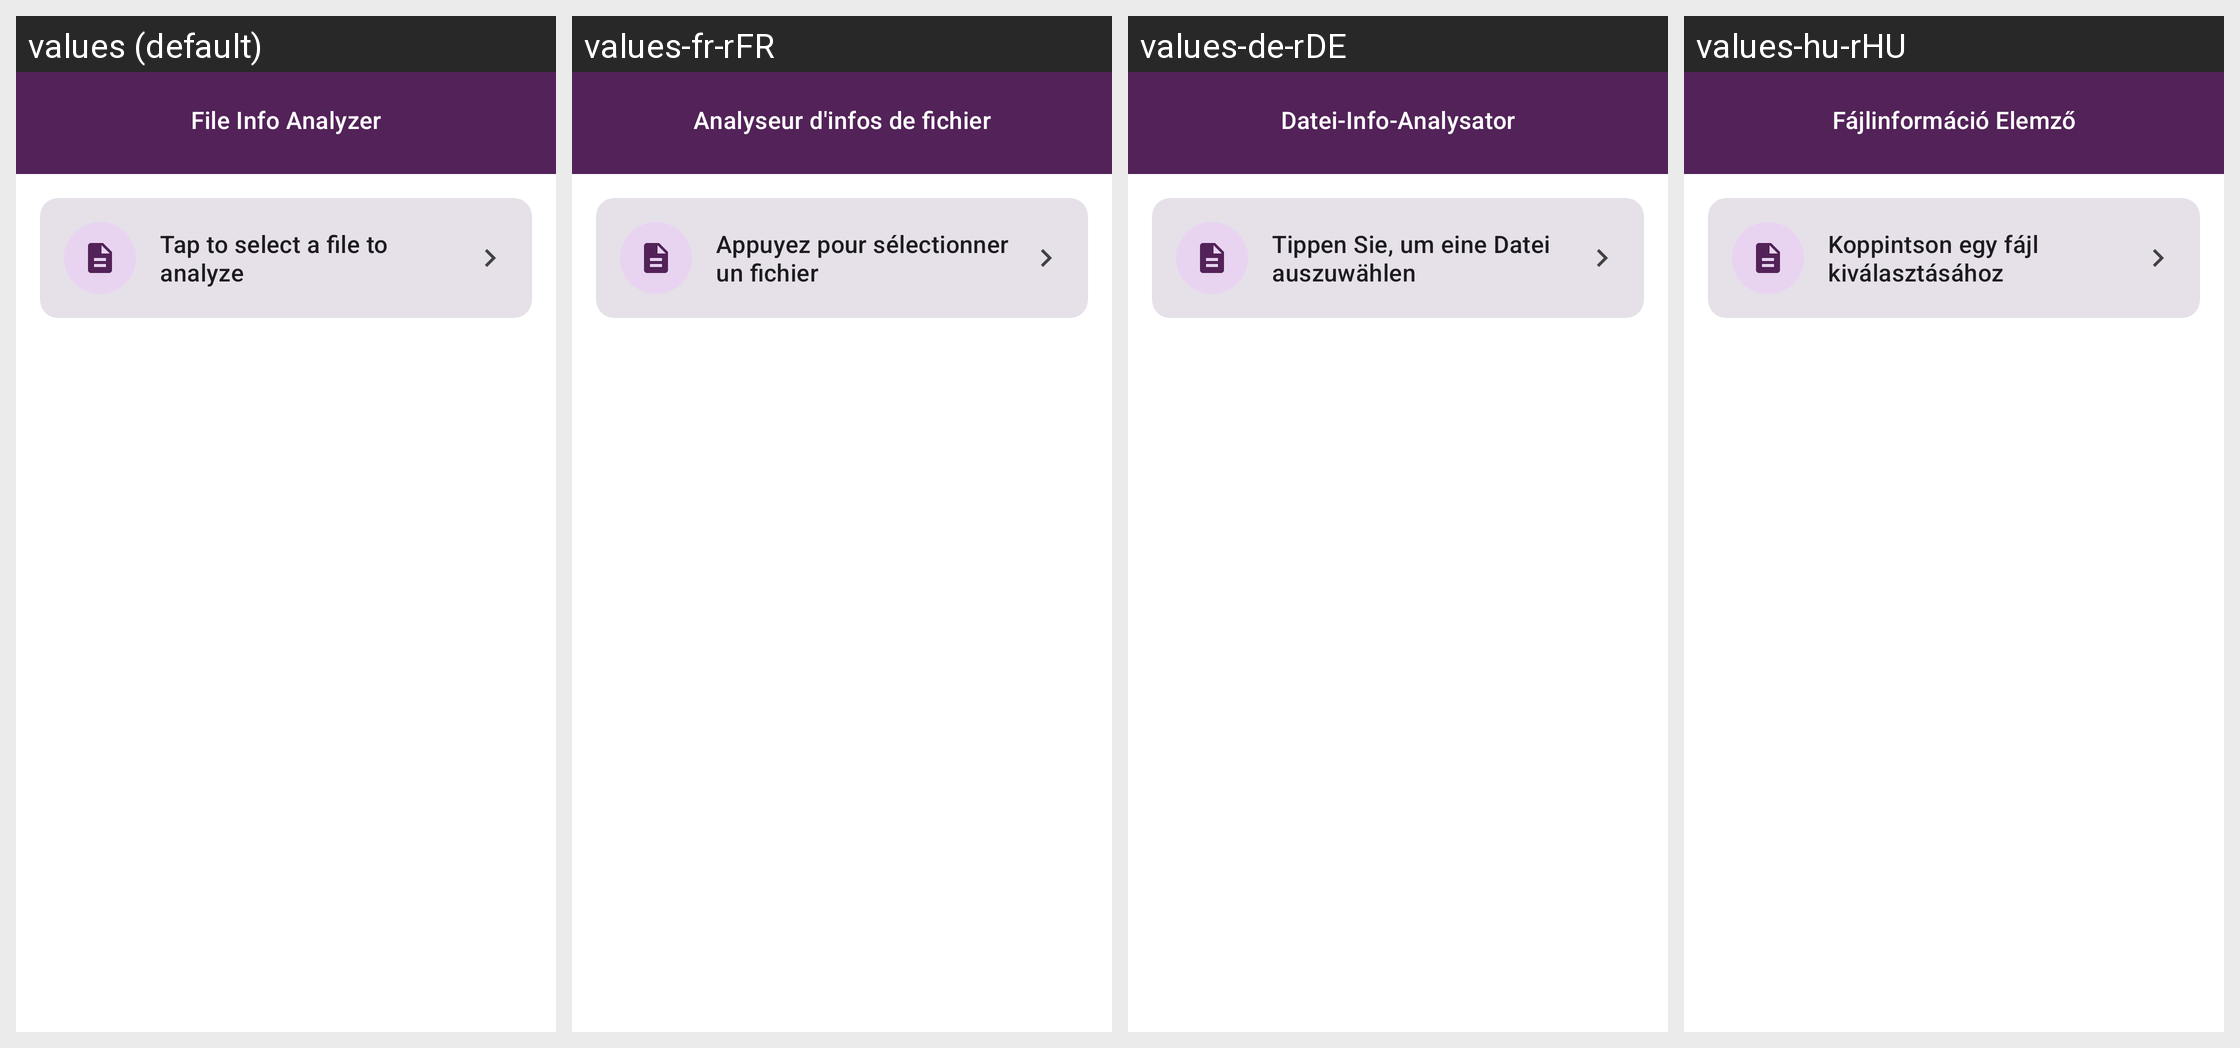

Strings drawn on this Android screen and how each of the app's shown locales translates them:
Android screen res/layout/act_file_info.xml rendered under 4 locales, left to right: values (default), values-fr-rFR, values-de-rDE, values-hu-rHU. Device: Nexus 5 (rendered at 1080×1920; each locale shown at half size, 540×960, under a caption strip naming it); theme AppTheme.Material3.
Other locales in the repository, not shown: values-ar, values-es-rES, values-hi, values-in, values-it-rIT, values-iw, values-ja-rJP, values-nb-rNO, values-nl-rNL, values-pt-rBR, values-pt-rPT, values-ru-rRU, values-tr-rTR, values-vi-rVN, values-zh-rCN.
Strings drawn on this screen, with the default value and each locale's value (text and hints the layout hard-codes, and strings that could not be matched under every locale, appear in the picture but are not listed):

file_info_title
  values: File Info Analyzer
  values-fr-rFR: Analyseur d'infos de fichier
  values-de-rDE: Datei-Info-Analysator
  values-hu-rHU: Fájlinformáció Elemző

file_info_select_file_hint
  values: Tap to select a file to analyze
  values-fr-rFR: Appuyez pour sélectionner un fichier
  values-de-rDE: Tippen Sie, um eine Datei auszuwählen
  values-hu-rHU: Koppintson egy fájl kiválasztásához
